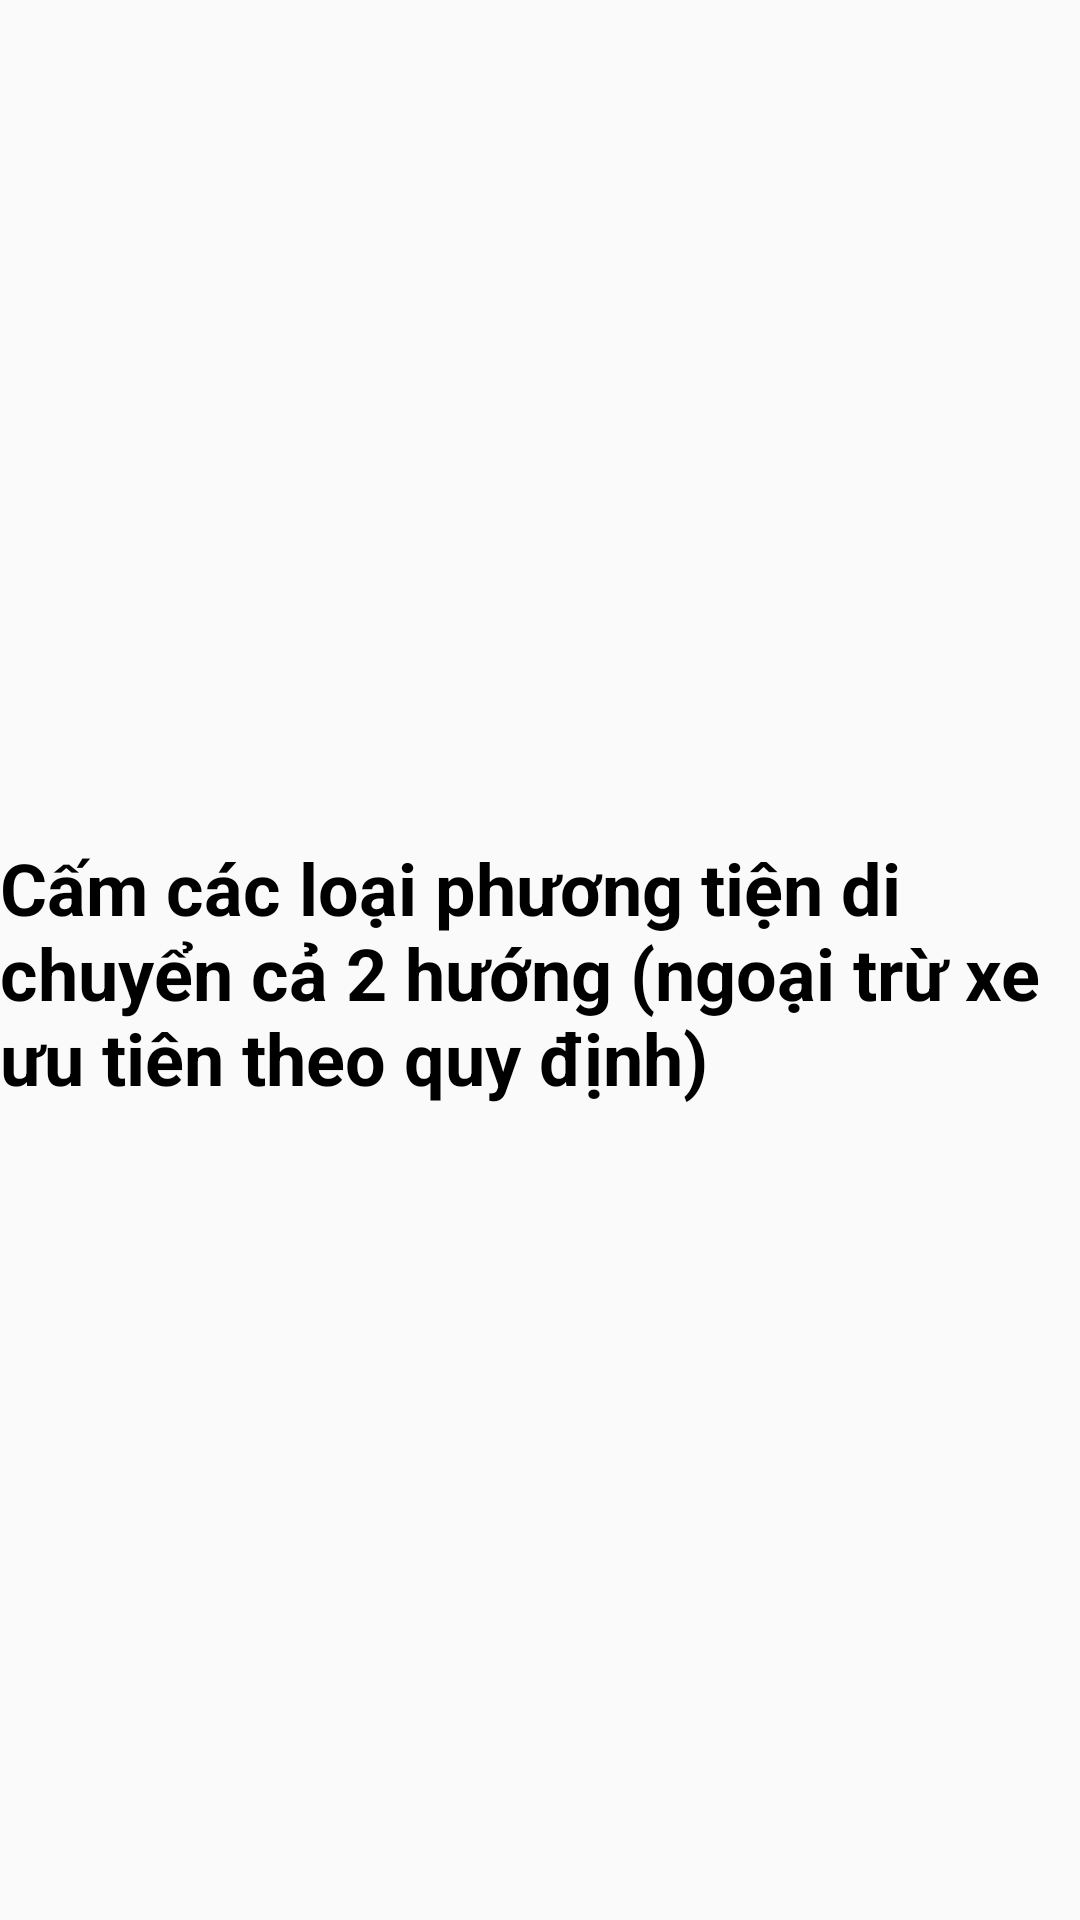

Reconstruct the res/layout file that produces this screen, plus the resources it refers to.
<!-- AndroidManifest.xml: application theme Theme.AppCompat.DayNight -->
<!-- res/layout/activity_chitiet.xml -->
<?xml version="1.0" encoding="utf-8"?>
<androidx.constraintlayout.widget.ConstraintLayout xmlns:android="http://schemas.android.com/apk/res/android"
    xmlns:app="http://schemas.android.com/apk/res-auto"
    xmlns:tools="http://schemas.android.com/tools"
    android:layout_width="match_parent"
    android:layout_height="match_parent"
    style="@style/Theme.AppCompat.DayNight"
    tools:context=".Activities.ChitietActivity">

    <ImageView
        android:id="@+id/ivChitiet"
        android:layout_width="200dp"
        android:layout_height="200dp"
        android:layout_marginTop="8dp"
        app:layout_constraintEnd_toEndOf="parent"
        app:layout_constraintStart_toStartOf="parent"
        app:layout_constraintTop_toTopOf="parent"

        app:srcCompat="@drawable/x" />

    <TextView
        android:id="@+id/tvNoidung"
        android:layout_width="wrap_content"
        android:layout_height="wrap_content"
        android:layout_marginBottom="32dp"
        android:text="Cấm các loại phương tiện di chuyển cả 2 hướng (ngoại trừ xe ưu tiên theo quy định)"
        style="@style/text"
        android:textSize="24sp"
        android:textStyle="bold"
        app:layout_constraintBottom_toBottomOf="parent"
        app:layout_constraintEnd_toEndOf="parent"
        app:layout_constraintHorizontal_bias="0.666"
        app:layout_constraintStart_toStartOf="parent"
        app:layout_constraintTop_toBottomOf="@+id/ivChitiet"
        app:layout_constraintVertical_bias="0.23" />
</androidx.constraintlayout.widget.ConstraintLayout>
<!-- resources referenced by this layout -->
<resources>
  <style name="text">
          <item name="android:textColor"> @color/black</item>
      </style>
  <color name="black">#FF000000</color>
</resources>
